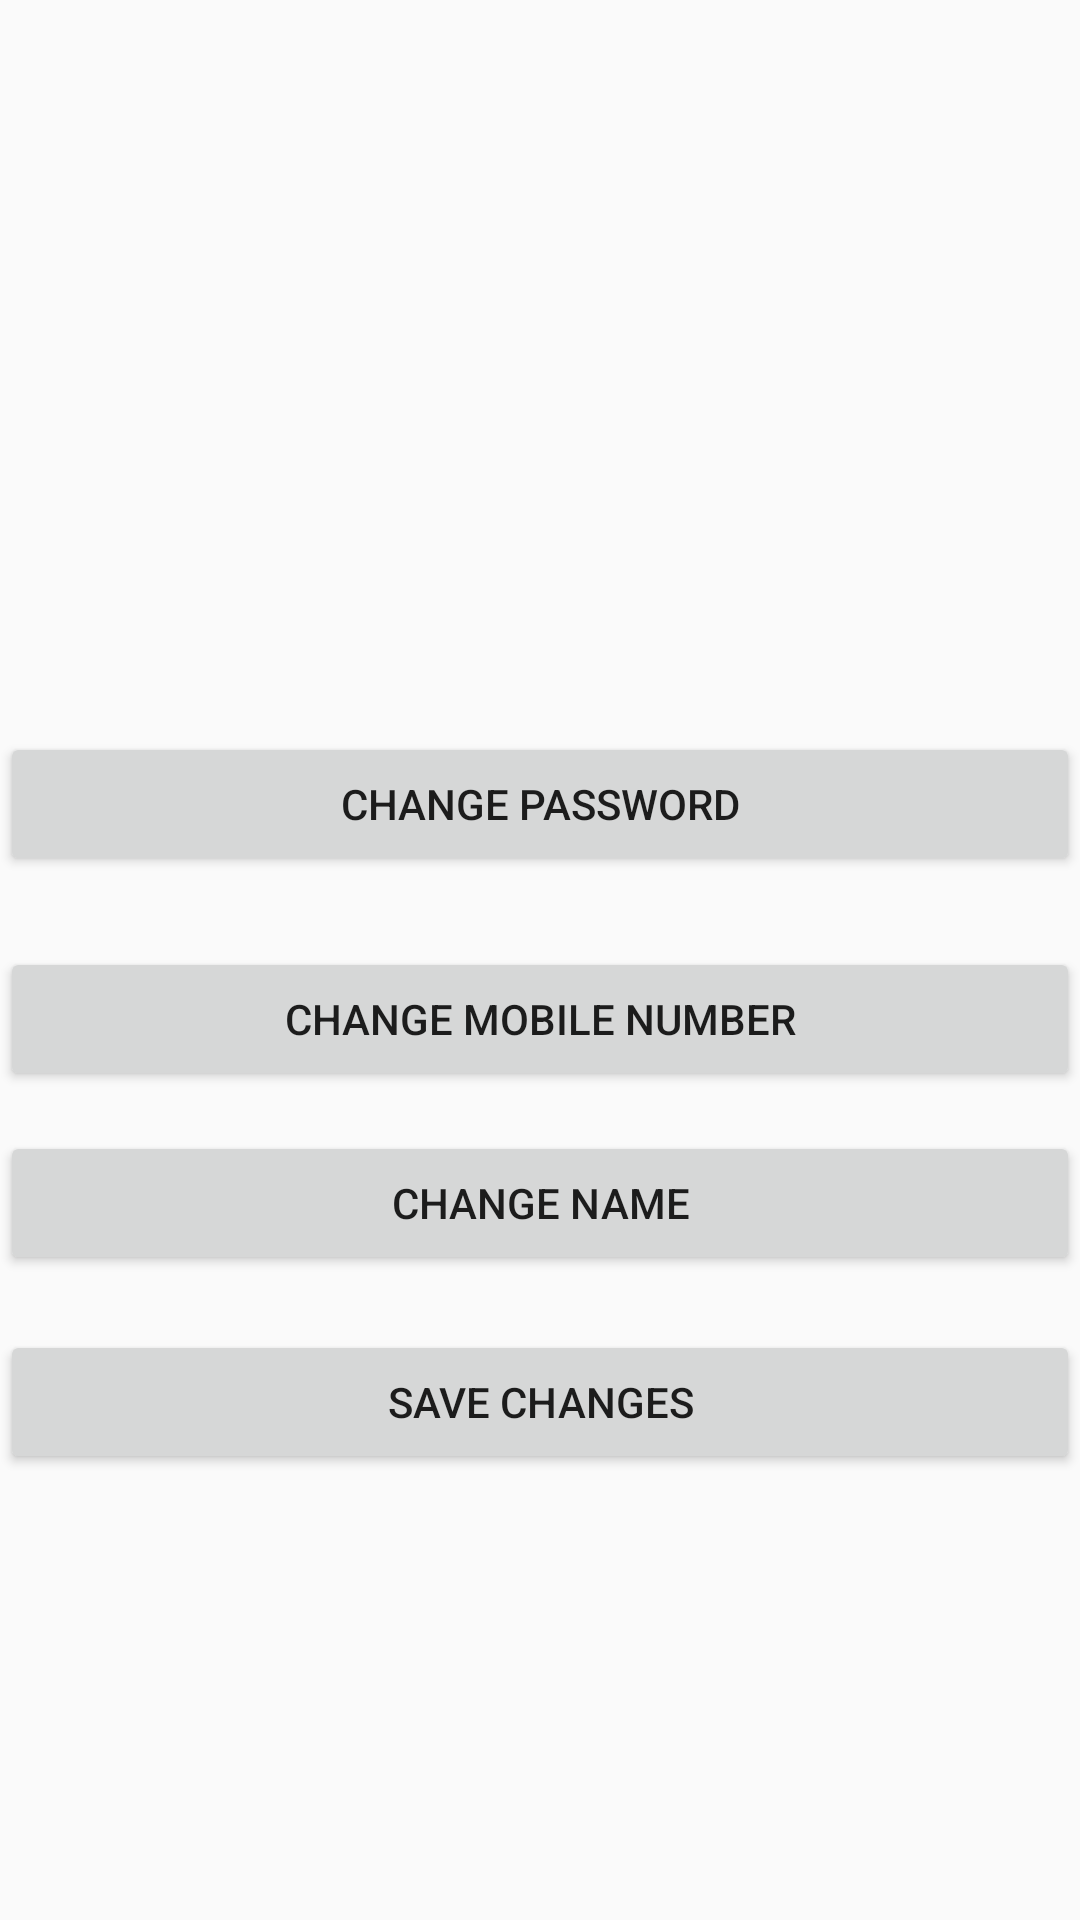

Produce the Android XML layout that renders to this screen, including the resource entries it uses.
<!-- AndroidManifest.xml: application theme AppTheme -->
<!-- res/layout/tab_settings_frag.xml -->
<?xml version="1.0" encoding="utf-8"?>
<android.support.constraint.ConstraintLayout xmlns:android="http://schemas.android.com/apk/res/android"
    xmlns:app="http://schemas.android.com/apk/res-auto"
    xmlns:tools="http://schemas.android.com/tools"
    android:layout_width="match_parent"
    android:layout_height="match_parent"
    tools:context=".MainActivity">

    <Button
        android:id="@+id/buttonaddno"
        android:layout_width="match_parent"
        android:layout_height="wrap_content"
        android:text="@string/changeno"
        android:onClick="changenum"
        app:layout_constraintBottom_toBottomOf="parent"
        app:layout_constraintHorizontal_bias="0.0"
        app:layout_constraintLeft_toLeftOf="parent"
        app:layout_constraintRight_toRightOf="parent"
        app:layout_constraintTop_toTopOf="parent"
        app:layout_constraintVertical_bias="0.533" />

    <ImageView
        android:id="@+id/imageView2"

        app:srcCompat="@mipmap/ic_launcher"
        android:layout_width="305dp"
        android:layout_height="163dp"

        app:layout_constraintBottom_toBottomOf="parent"
        app:layout_constraintHorizontal_bias="0.506"
        app:layout_constraintLeft_toLeftOf="parent"
        app:layout_constraintRight_toRightOf="parent"
        app:layout_constraintTop_toTopOf="parent"
        app:layout_constraintVertical_bias="0.045"/>

    <Button
        android:id="@+id/buttonchangepwd"
        android:layout_width="match_parent"
        android:layout_height="wrap_content"
        android:text="@string/changepwd"
        android:onClick="changepwd"
        app:layout_constraintBottom_toBottomOf="parent"
        app:layout_constraintHorizontal_bias="0.0"
        app:layout_constraintLeft_toLeftOf="parent"
        app:layout_constraintRight_toRightOf="parent"
        app:layout_constraintTop_toTopOf="parent"
        app:layout_constraintVertical_bias="0.412" />

    <Button
        android:id="@+id/buttonchangename"
        android:layout_width="match_parent"
        android:layout_height="wrap_content"
        android:text="@string/changename"
        android:onClick="changename"
        app:layout_constraintBottom_toBottomOf="parent"
        app:layout_constraintHorizontal_bias="0.0"
        app:layout_constraintLeft_toLeftOf="parent"
        app:layout_constraintRight_toRightOf="parent"
        app:layout_constraintTop_toTopOf="parent"
        app:layout_constraintVertical_bias="0.637" />


    <Button
        android:id="@+id/savechanges"
        android:layout_width="match_parent"
        android:layout_height="wrap_content"
        android:text="@string/savechanges"
        app:layout_constraintBottom_toBottomOf="parent"
        app:layout_constraintHorizontal_bias="0.0"
        app:layout_constraintLeft_toLeftOf="parent"
        app:layout_constraintRight_toRightOf="parent"
        app:layout_constraintTop_toTopOf="parent"
        app:layout_constraintVertical_bias="0.749" />


</android.support.constraint.ConstraintLayout>
<!-- resources referenced by this layout -->
<resources>
  <string name="changename">Change Name</string>
  <string name="changeno">Change Mobile Number</string>
  <string name="changepwd">Change Password</string>
  <string name="savechanges">Save Changes</string>
  <style name="AppTheme" parent="Theme.AppCompat.Light.DarkActionBar">
          
          <item name="colorPrimary">@color/colorPrimary</item>
          <item name="colorPrimaryDark">@color/colorPrimaryDark</item>
          <item name="colorAccent">@color/colorAccent</item>
          <item name="windowActionBar">false</item>
      </style>
  <!-- not gathered from this repository: default colours our renderer supplied (Android Studio template values) -->
  <color name="colorPrimary">#FF6200EE</color>
  <color name="colorPrimaryDark">#FF3700B3</color>
  <color name="colorAccent">#FF03DAC5</color>
</resources>
